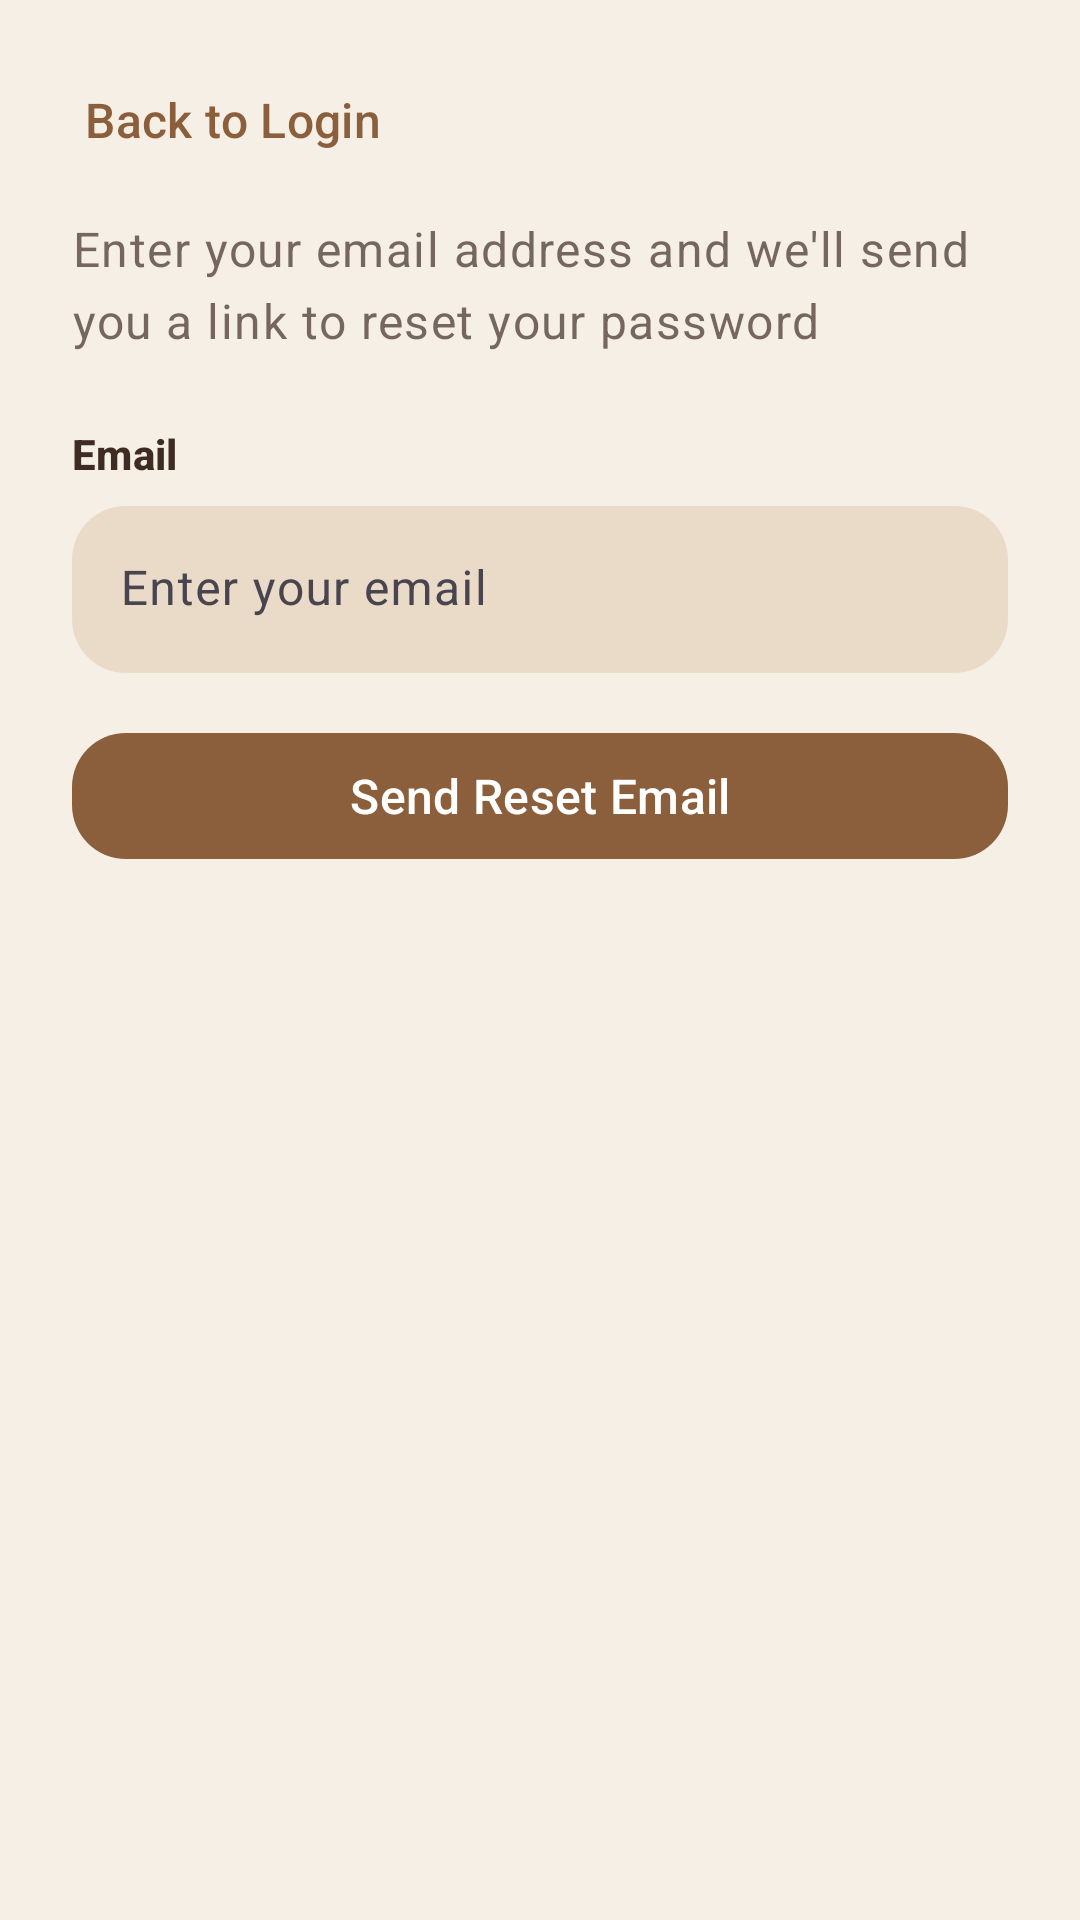

Layout XML and referenced resources for this Android screen:
<!-- AndroidManifest.xml: application theme Theme.TasteClub -->
<!-- res/layout/fragment_forgot_password.xml -->
<?xml version="1.0" encoding="utf-8"?>
<androidx.constraintlayout.widget.ConstraintLayout
    xmlns:android="http://schemas.android.com/apk/res/android"
    xmlns:app="http://schemas.android.com/apk/res-auto"
    xmlns:tools="http://schemas.android.com/tools"
    android:layout_width="match_parent"
    android:layout_height="match_parent"
    android:background="@color/background_beige"
    tools:context=".ui.auth.ForgotPasswordFragment">

    
    <com.google.android.material.button.MaterialButton
        android:id="@+id/backToLoginButton"
        style="@style/Widget.Material3.Button.TextButton"
        android:layout_width="wrap_content"
        android:layout_height="wrap_content"
        android:text="@string/back_to_login"

        app:icon="@drawable/ic_back_arrow"
        app:iconGravity="textStart"
        app:iconTint="?attr/colorPrimary"
        app:iconPadding="8dp"

        app:layout_constraintStart_toStartOf="parent"
        app:layout_constraintTop_toTopOf="parent"
        android:layout_marginStart="16dp"
        android:layout_marginTop="16dp" />

    <ScrollView
        android:id="@+id/scroll"
        android:layout_width="0dp"
        android:layout_height="0dp"
        android:fillViewport="true"
        android:overScrollMode="never"
        app:layout_constraintTop_toBottomOf="@id/backToLoginButton"
        app:layout_constraintBottom_toBottomOf="parent"
        app:layout_constraintStart_toStartOf="parent"
        app:layout_constraintEnd_toEndOf="parent">

        <LinearLayout
            android:id="@+id/content"
            android:layout_width="match_parent"
            android:layout_height="wrap_content"
            android:orientation="vertical"
            android:gravity="center_horizontal"
            android:paddingStart="24dp"
            android:paddingEnd="24dp">

            
            <com.google.android.material.imageview.ShapeableImageView
                android:id="@+id/logoImage"
                android:layout_width="match_parent"
                android:layout_height="wrap_content"
                android:layout_marginTop="8dp"
                android:layout_marginStart="40dp"
                android:layout_marginEnd="40dp"
                android:adjustViewBounds="true"
                android:contentDescription="@string/app_name"
                android:scaleType="fitCenter"
                android:src="@drawable/tasteclub_logo" />

            
            <TextView
                android:id="@+id/explanationText"
                android:layout_width="wrap_content"
                android:layout_height="wrap_content"
                android:text="@string/forgot_password_explanation"
                style="@style/TextAppearance.TasteClub.Subtitle" />

            
            <TextView
                android:layout_width="match_parent"
                android:layout_height="wrap_content"
                android:layout_marginTop="24dp"
                android:text="@string/email"
                style="@style/TextAppearance.TasteClub.InputLabel" />

            
            <com.google.android.material.textfield.TextInputLayout
                android:id="@+id/emailLayout"
                android:layout_width="match_parent"
                android:layout_height="wrap_content"
                android:hint="@string/email_hint">

                <com.google.android.material.textfield.TextInputEditText
                    android:id="@+id/emailEditText"
                    android:layout_width="match_parent"
                    android:layout_height="wrap_content"
                    android:inputType="textEmailAddress" />
            </com.google.android.material.textfield.TextInputLayout>

            
            <com.google.android.material.button.MaterialButton
                android:id="@+id/sendResetButton"
                android:layout_width="match_parent"
                android:layout_height="50dp"
                android:layout_marginTop="16dp"
                android:text="@string/send_reset_email" />

            
            <TextView
                android:id="@+id/messageText"
                android:layout_width="wrap_content"
                android:layout_height="wrap_content"
                android:layout_marginTop="16dp"
                android:visibility="gone"
                android:textColor="@android:color/holo_red_dark" />

        </LinearLayout>
    </ScrollView>

</androidx.constraintlayout.widget.ConstraintLayout>
<!-- resources referenced by this layout -->
<resources>
  <color name="background_beige">#F5EFE6</color>
  <string name="app_name">TasteClub</string>
  <string name="back_to_login">Back to Login</string>
  <string name="email">Email</string>
  <string name="email_hint">Enter your email</string>
  <string name="forgot_password_explanation">Enter your email address and we\'ll send you a link to reset your password</string>
  <string name="send_reset_email">Send Reset Email</string>
  <style name="TextAppearance.TasteClub.InputLabel" parent="TextAppearance.Material3.LabelLarge">
          <item name="android:textColor">?attr/colorOnBackground</item>
          <item name="android:textStyle">bold</item>
      </style>
  <style name="TextAppearance.TasteClub.Subtitle" parent="TextAppearance.Material3.BodyLarge">
          <item name="android:textColor">?attr/colorOnBackground</item>
          <item name="android:alpha">0.7</item> </style>
  <style name="Theme.TasteClub" parent="Base.Theme.TasteClub" />
  <color name="primary_brown">#8B5E3C</color>
  <color name="accent_caramel">#C97C5D</color>
  <color name="surface_card">#EADBC8</color>
  <color name="text_primary">#3E2C23</color>
  <style name="Widget.TasteClub.PrimaryButton" parent="Widget.Material3.Button">
          <item name="backgroundTint">@color/primary_brown</item>
          <item name="android:textColor">@android:color/white</item>
          <item name="cornerRadius">18dp</item>
          <item name="android:textAllCaps">false</item>
          <item name="android:textSize">16sp</item>
      </style>
  <style name="Widget.TasteClub.TextInputLayout" parent="Widget.Material3.TextInputLayout.FilledBox">
  
          
          <item name="boxBackgroundMode">filled</item>
          <item name="boxBackgroundColor">@color/surface_card</item>
  
          
          <item name="boxStrokeWidth">0dp</item>
          <item name="boxStrokeWidthFocused">0dp</item>
  
          
          <item name="boxCornerRadiusTopStart">18dp</item>
          <item name="boxCornerRadiusTopEnd">18dp</item>
          <item name="boxCornerRadiusBottomStart">18dp</item>
          <item name="boxCornerRadiusBottomEnd">18dp</item>
  
          <item name="hintEnabled">true</item>
          <item name="hintTextColor">@color/text_secondary</item>
  
          
          <item name="android:paddingTop">8dp</item>
  
      </style>
  <style name="Widget.TasteClub.BottomNavigationView" parent="Widget.Material3.BottomNavigationView">
          <item name="materialThemeOverlay">
              @style/ThemeOverlay.TasteClub.BottomNavigationView
          </item>
          <item name="itemRippleColor">@color/primary_brown</item>
      </style>
  <color name="text_secondary">#6F5B4F</color>
  <style name="ThemeOverlay.TasteClub.BottomNavigationView" parent="ThemeOverlay.Material3">
          <item name="colorPrimary">@color/primary_brown</item>
          <item name="colorOnSurface">@color/text_secondary</item>
      </style>
</resources>
